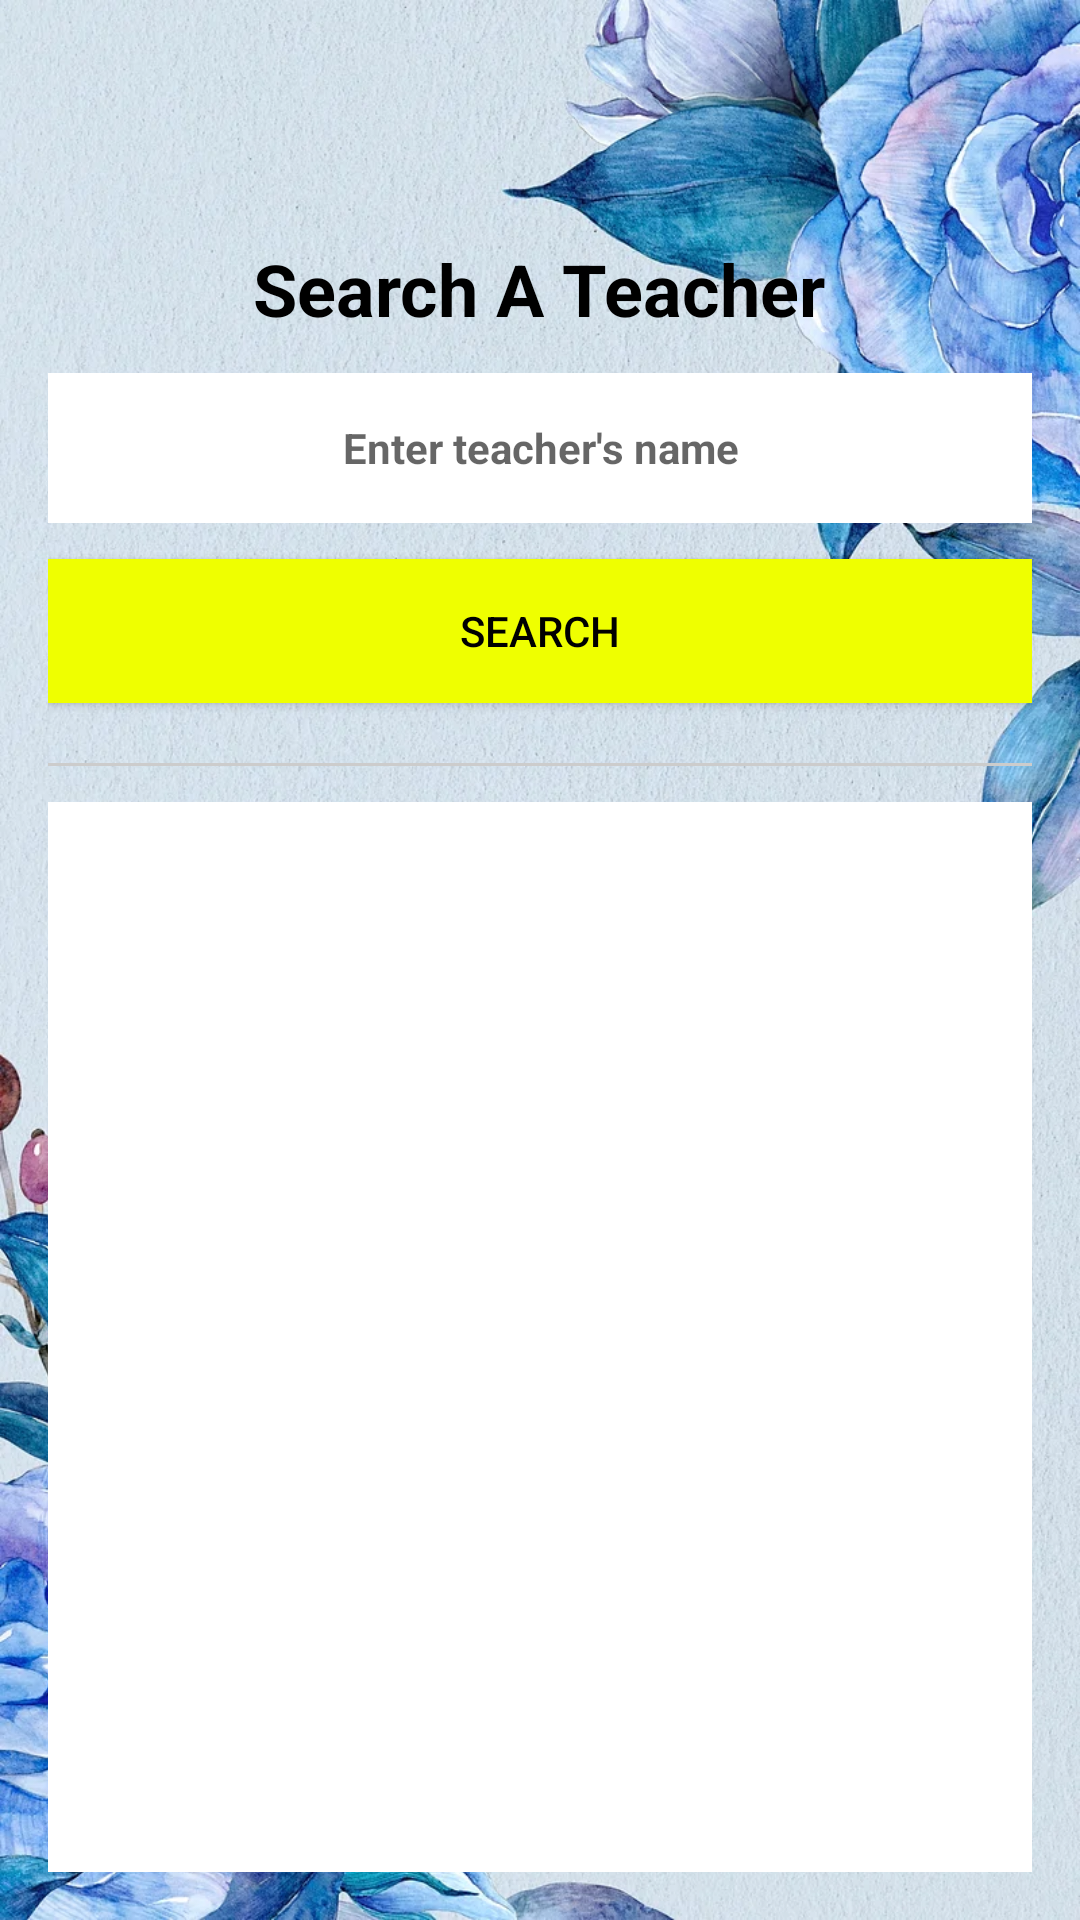

Android layout source for this screen:
<!-- AndroidManifest.xml: application theme Theme.UniversalYoga -->
<!-- res/layout/activity_search_teacher.xml -->
<?xml version="1.0" encoding="utf-8"?>
<LinearLayout
    xmlns:android="http://schemas.android.com/apk/res/android"
    android:layout_width="match_parent"
    android:layout_height="match_parent"
    android:background="@drawable/backgroundmain"
    android:orientation="vertical"
    android:padding="16dp">

    <ImageButton
        android:id="@+id/btnBack"
        android:layout_width="41dp"
        android:layout_height="48dp"
        android:layout_margin="8dp"
        android:background="?attr/selectableItemBackgroundBorderless"
        android:elevation="4dp"
        android:padding="8dp"
        android:scaleType="centerInside"
        android:src="@drawable/backicon" />

    <TextView
        android:layout_width="wrap_content"
        android:layout_height="wrap_content"
        android:text="Search A Teacher"
        android:textSize="24sp"
        android:textStyle="bold"
        android:layout_gravity="center"
        android:textColor="@color/black" />

    <EditText
        android:id="@+id/edtSearch"
        android:layout_width="match_parent"
        android:layout_height="wrap_content"
        android:hint="Enter teacher's name"
        android:background="@color/white"
        android:gravity="center"
        android:inputType="text"
        android:textStyle="bold"
        android:minHeight="50dp"
        android:textSize="14sp"
        android:layout_marginTop="12dp"
        android:layout_marginBottom="12dp" />

    <Button
        android:id="@+id/btnSearch"
        android:layout_width="match_parent"
        android:layout_height="wrap_content"
        android:text="Search"
        android:background="@color/yellow"
        android:textColor="@color/black"
        android:layout_marginBottom="20dp" />

    <View
        android:layout_width="match_parent"
        android:layout_height="1dp"
        android:background="#cccccc"
        android:layout_marginBottom="12dp"/>

    <TextView
        android:layout_width="wrap_content"
        android:layout_height="wrap_content"
        android:text="Search Results"
        android:textSize="18sp"
        android:layout_marginBottom="8dp"
        android:visibility="gone" />

    <ListView
        android:id="@+id/listTeacherDisplay"
        android:layout_width="wrap_content"
        android:layout_height="100dp"
        android:layout_weight="1"
        android:background="@color/white"
        android:divider="@android:color/darker_gray"
        android:dividerHeight="1dp" />

</LinearLayout>
<!-- resources referenced by this layout -->
<resources>
  <color name="black">#FF000000</color>
  <color name="white">#FFFFFFFF</color>
  <color name="yellow">#efff00</color>
  <!-- drawable backgroundmain: png bitmap (drawable, 279478 bytes) -->
  <style name="Theme.UniversalYoga" parent="Theme.AppCompat.Light">
          <item name="colorPrimary">@color/purplish_blue</item>
          <item name="colorPrimaryDark">@color/dark_blue</item>
          <item name="colorAccent">@color/light_cyan</item>
          <item name="android:statusBarColor" tools:targetApi="lollipop">@android:color/transparent</item>
          <item name="android:windowLightStatusBar">true</item>
      </style>
  <color name="purplish_blue">#FF6200EE</color>
  <color name="dark_blue">#FF3700B3</color>
  <color name="light_cyan">#FF03DAC5</color>
</resources>
